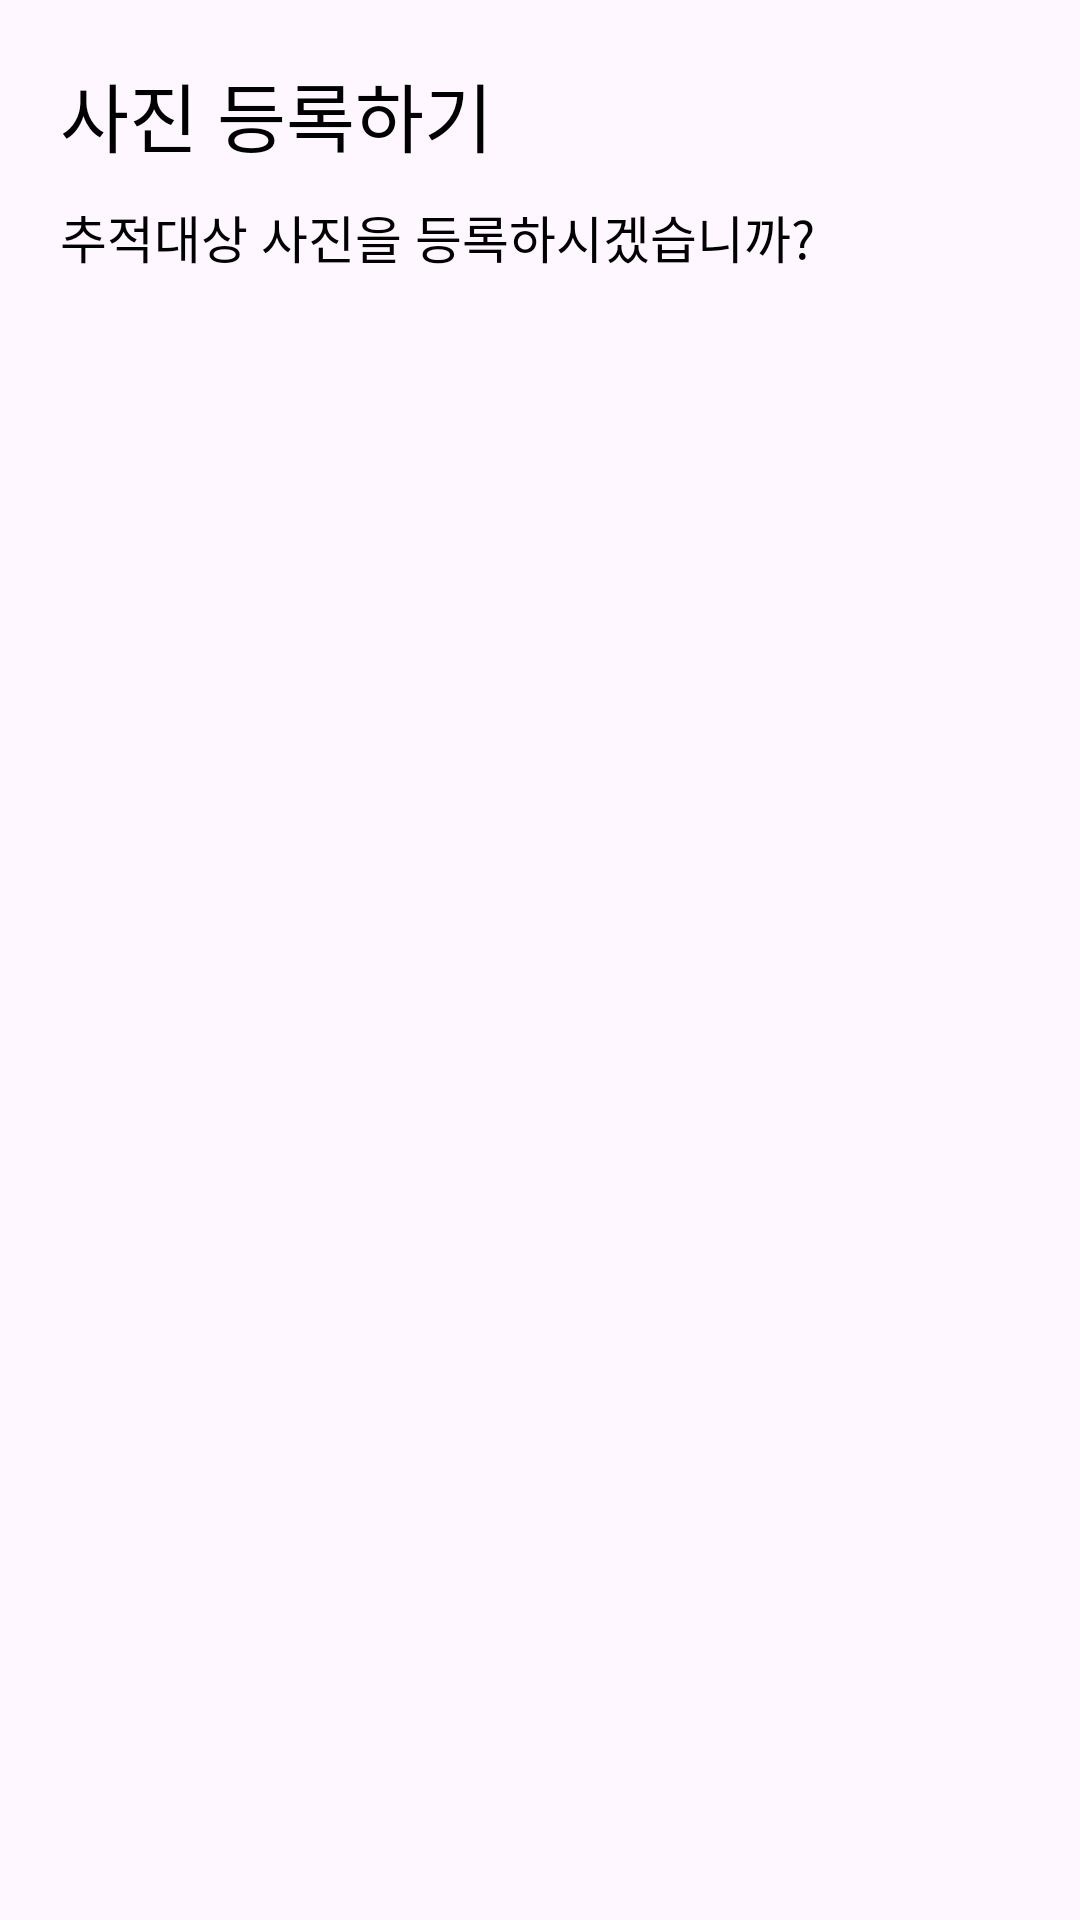

Write the Android layout XML for this screen, with the resource values it uses.
<!-- AndroidManifest.xml: application theme Theme.MissingApp -->
<!-- res/layout/custom_alert_dialog.xml -->
<?xml version="1.0" encoding="utf-8"?>
<LinearLayout xmlns:android="http://schemas.android.com/apk/res/android"
    android:layout_width="wrap_content"
    android:layout_height="wrap_content"
    android:orientation="vertical"
    android:padding="20dp">

    <TextView
        android:id="@+id/customTitle"
        android:layout_width="wrap_content"
        android:layout_height="wrap_content"
        style="@style/AppTheme"
        android:text="사진 등록하기"
        android:textSize="25sp"
        android:textColor="@color/black"
        android:lineSpacingExtra="8dp" />

    <TextView
        android:id="@+id/customMessage"
        android:layout_width="wrap_content"
        android:layout_height="wrap_content"
        style="@style/AppTheme"
        android:text="추적대상 사진을 등록하시겠습니까?"
        android:textSize="17sp"
        android:layout_marginTop="10dp"
        android:textColor="@color/black"
        android:lineSpacingExtra="8dp" />
</LinearLayout>
<!-- resources referenced by this layout -->
<resources>
  <color name="black">#FF000000</color>
  <style name="AppTheme" parent="Theme.AppCompat.Light.DarkActionBar">
          
          <item name="android:fontFamily">@font/font_regular</item>
      </style>
  <style name="Theme.MissingApp" parent="Theme.Material3.DayNight.NoActionBar">
          <item name="android:windowSplashScreenBackground" tools:targetApi="31">@color/intro_background</item>
          <item name="android:windowSplashScreenAnimatedIcon" tools:targetApi="31">@mipmap/logo</item>
          <item name="android:windowSplashScreenIconBackgroundColor" tools:targetApi="31">@color/intro_animaicon</item>
          <item name="android:windowSplashScreenAnimationDuration" tools:targetApi="31">500</item>
      </style>
  <color name="intro_background">#FFED4A</color>
  <color name="intro_animaicon">#EBFF71</color>
</resources>
